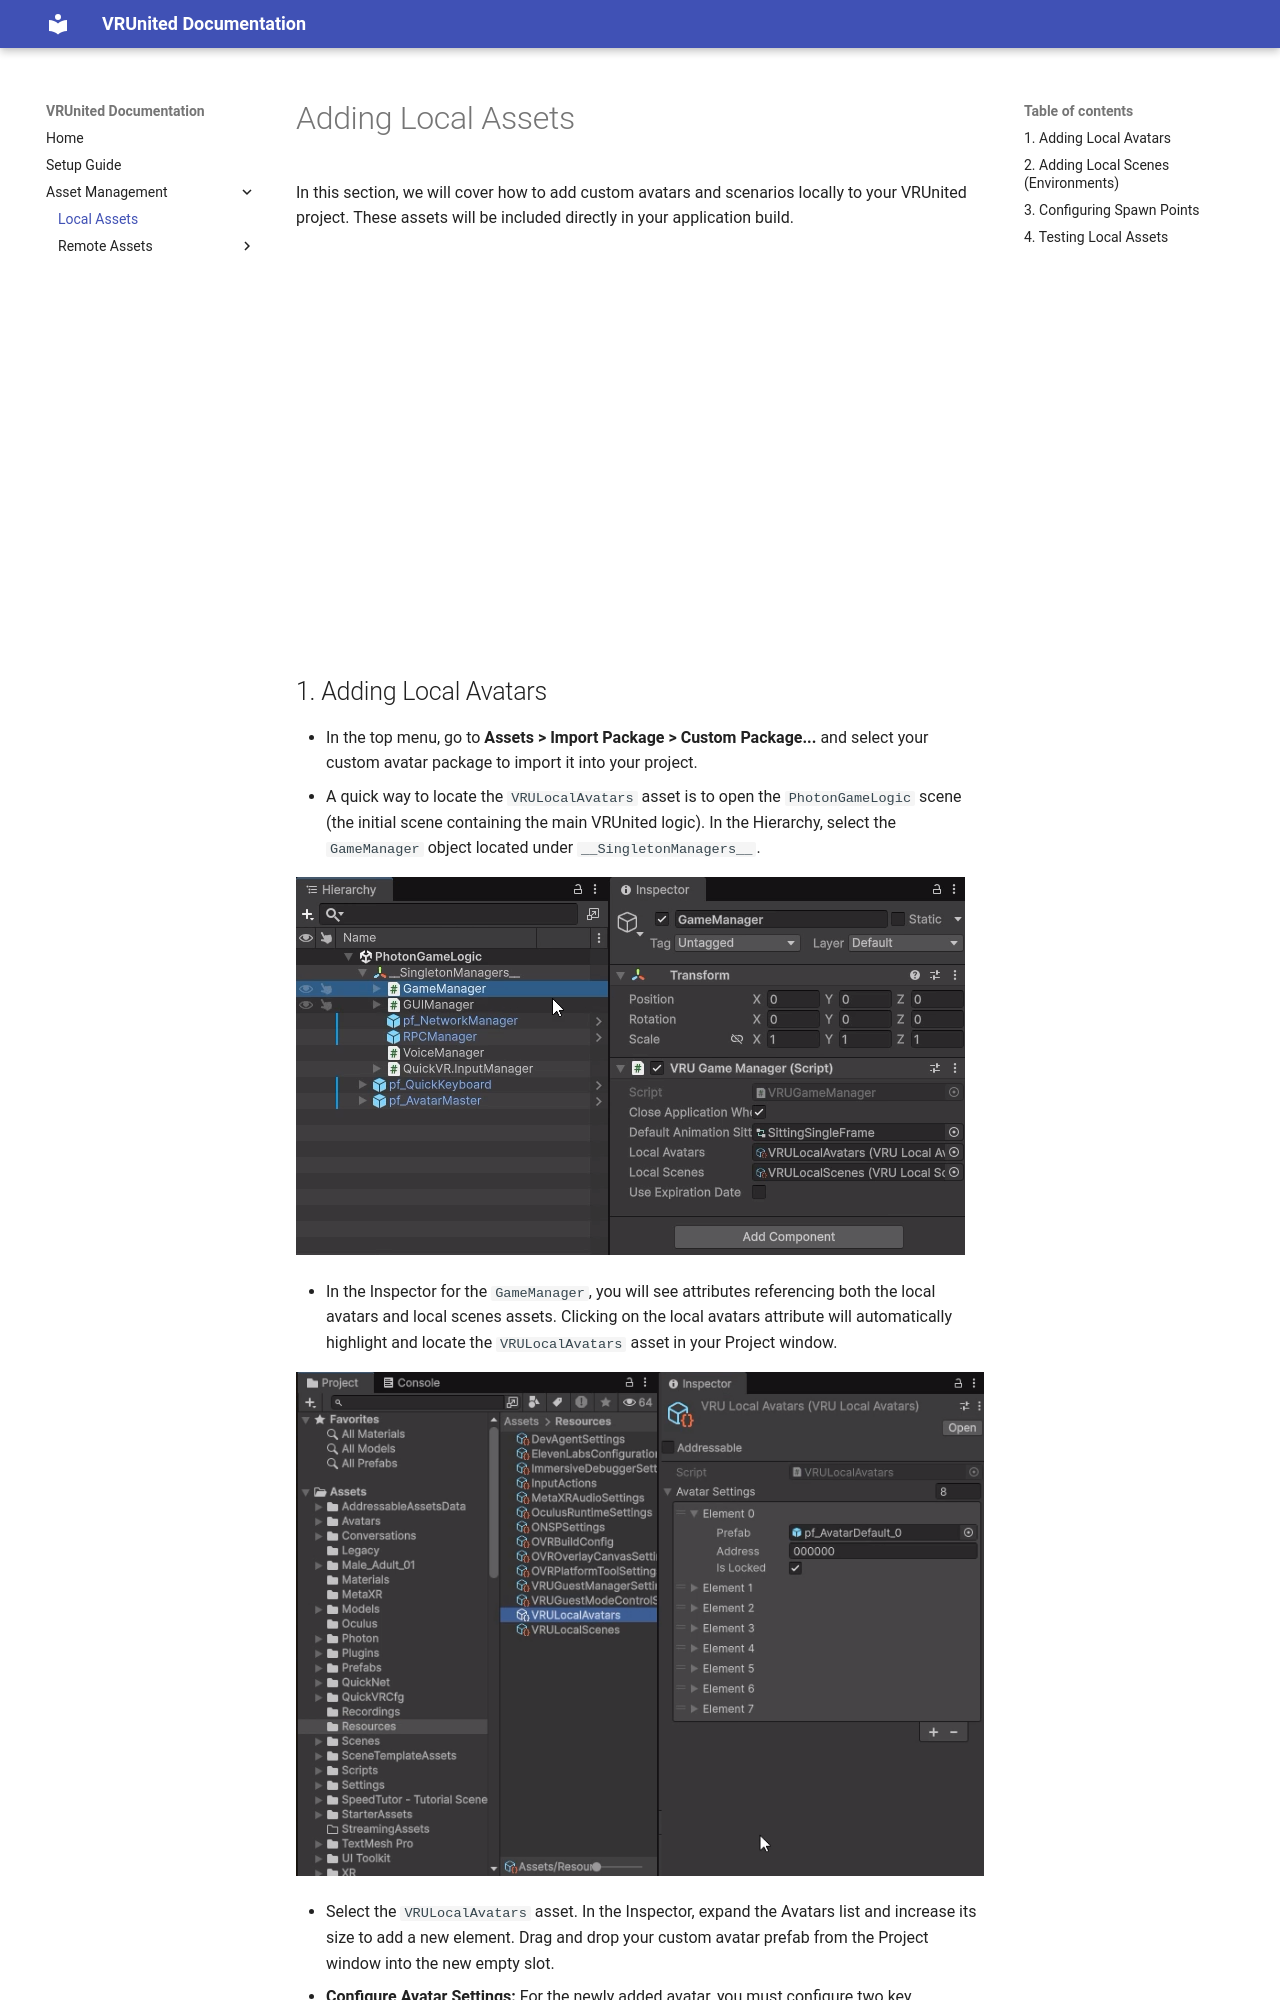

repository: eventlab-qxr/vrunited_doc · page: sections/asset_management/local_assets/index.html · generator: mkdocs

# Adding Local Assets

In this section, we will cover how to add custom avatars and scenarios locally to your VRUnited project. These assets will be included directly in your application build.

<div style="position: relative; padding-bottom: 56.25%; height: 0; overflow: hidden; max-width: 100%; height: auto; margin-bottom: 2rem;">
    <iframe src="https://www.youtube.com/embed/ZIANOexk_Z8" frameborder="0" allowfullscreen style="position: absolute; top: 0; left: 0; width: 100%; height: 100%;"></iframe>
</div>
